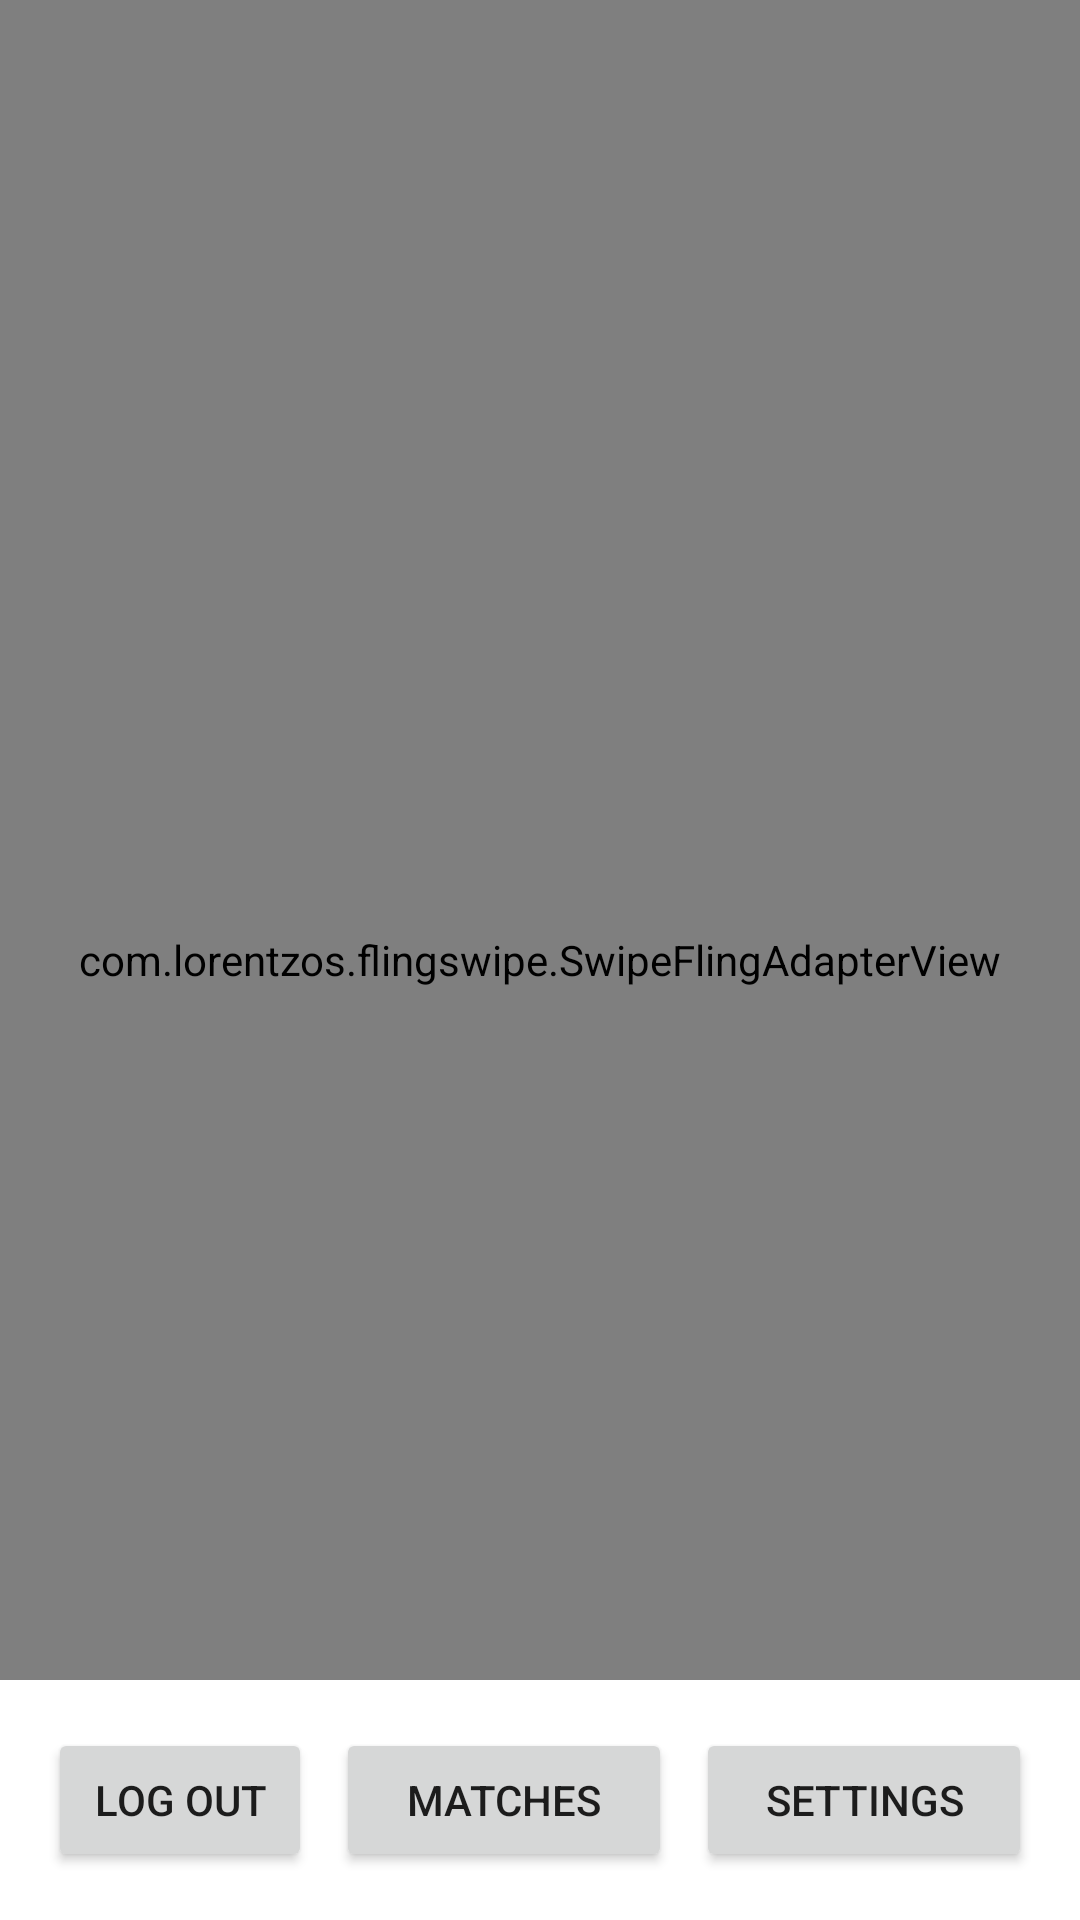

Produce the Android XML layout that renders to this screen, including the resource entries it uses.
<!-- AndroidManifest.xml: activity theme Theme.ViTeNoBE -->
<!-- res/layout/activity_main.xml -->
<?xml version="1.0" encoding="utf-8"?>
<RelativeLayout xmlns:android="http://schemas.android.com/apk/res/android"
    xmlns:app="http://schemas.android.com/apk/res-auto"
    xmlns:tools="http://schemas.android.com/tools"
    android:layout_width="match_parent"
    android:layout_height="match_parent"
    android:background="@drawable/login_background"
    tools:context="com.example.vitenobe">

    
    <com.lorentzos.flingswipe.SwipeFlingAdapterView
        android:id="@+id/frame"
        android:layout_width="match_parent"
        android:layout_height="match_parent"
        android:layout_alignParentTop="true"
        app:rotation_degrees="15.5"
        tools:context=".MyActivity"/>

    
    <LinearLayout
        android:layout_width="match_parent"
        android:layout_height="wrap_content"
        android:layout_alignParentBottom="true"
        android:orientation="horizontal"
        android:padding="16dp"
        android:background="@android:color/white">

        <Button
            android:layout_width="wrap_content"
            android:layout_height="wrap_content"
            android:text="Log Out"
            android:onClick="logoutUser"
            android:layout_marginEnd="8dp"/>

        <Button
            android:layout_width="0dp"
            android:layout_height="wrap_content"
            android:text="Matches"
            android:layout_weight="1"
            android:onClick="goToMatches"
            android:layout_marginEnd="8dp"/>

        <Button
            android:layout_width="0dp"
            android:layout_height="wrap_content"
            android:text="Settings"
            android:layout_weight="1"
            android:onClick="goToSettings"/>

    </LinearLayout>

</RelativeLayout>
<!-- resources referenced by this layout -->
<resources>
  <!-- drawable login_background (drawable) -->
  <?xml version="1.0" encoding="utf-8"?>
  <shape xmlns:android="http://schemas.android.com/apk/res/android">
  
      <gradient android:type="linear" android:angle="100"
          android:startColor="#16213f" android:endColor="#14427C"/>
  </shape>
  <style name="Theme.ViTeNoBE" parent="Theme.AppCompat.DayNight.NoActionBar" />
</resources>
